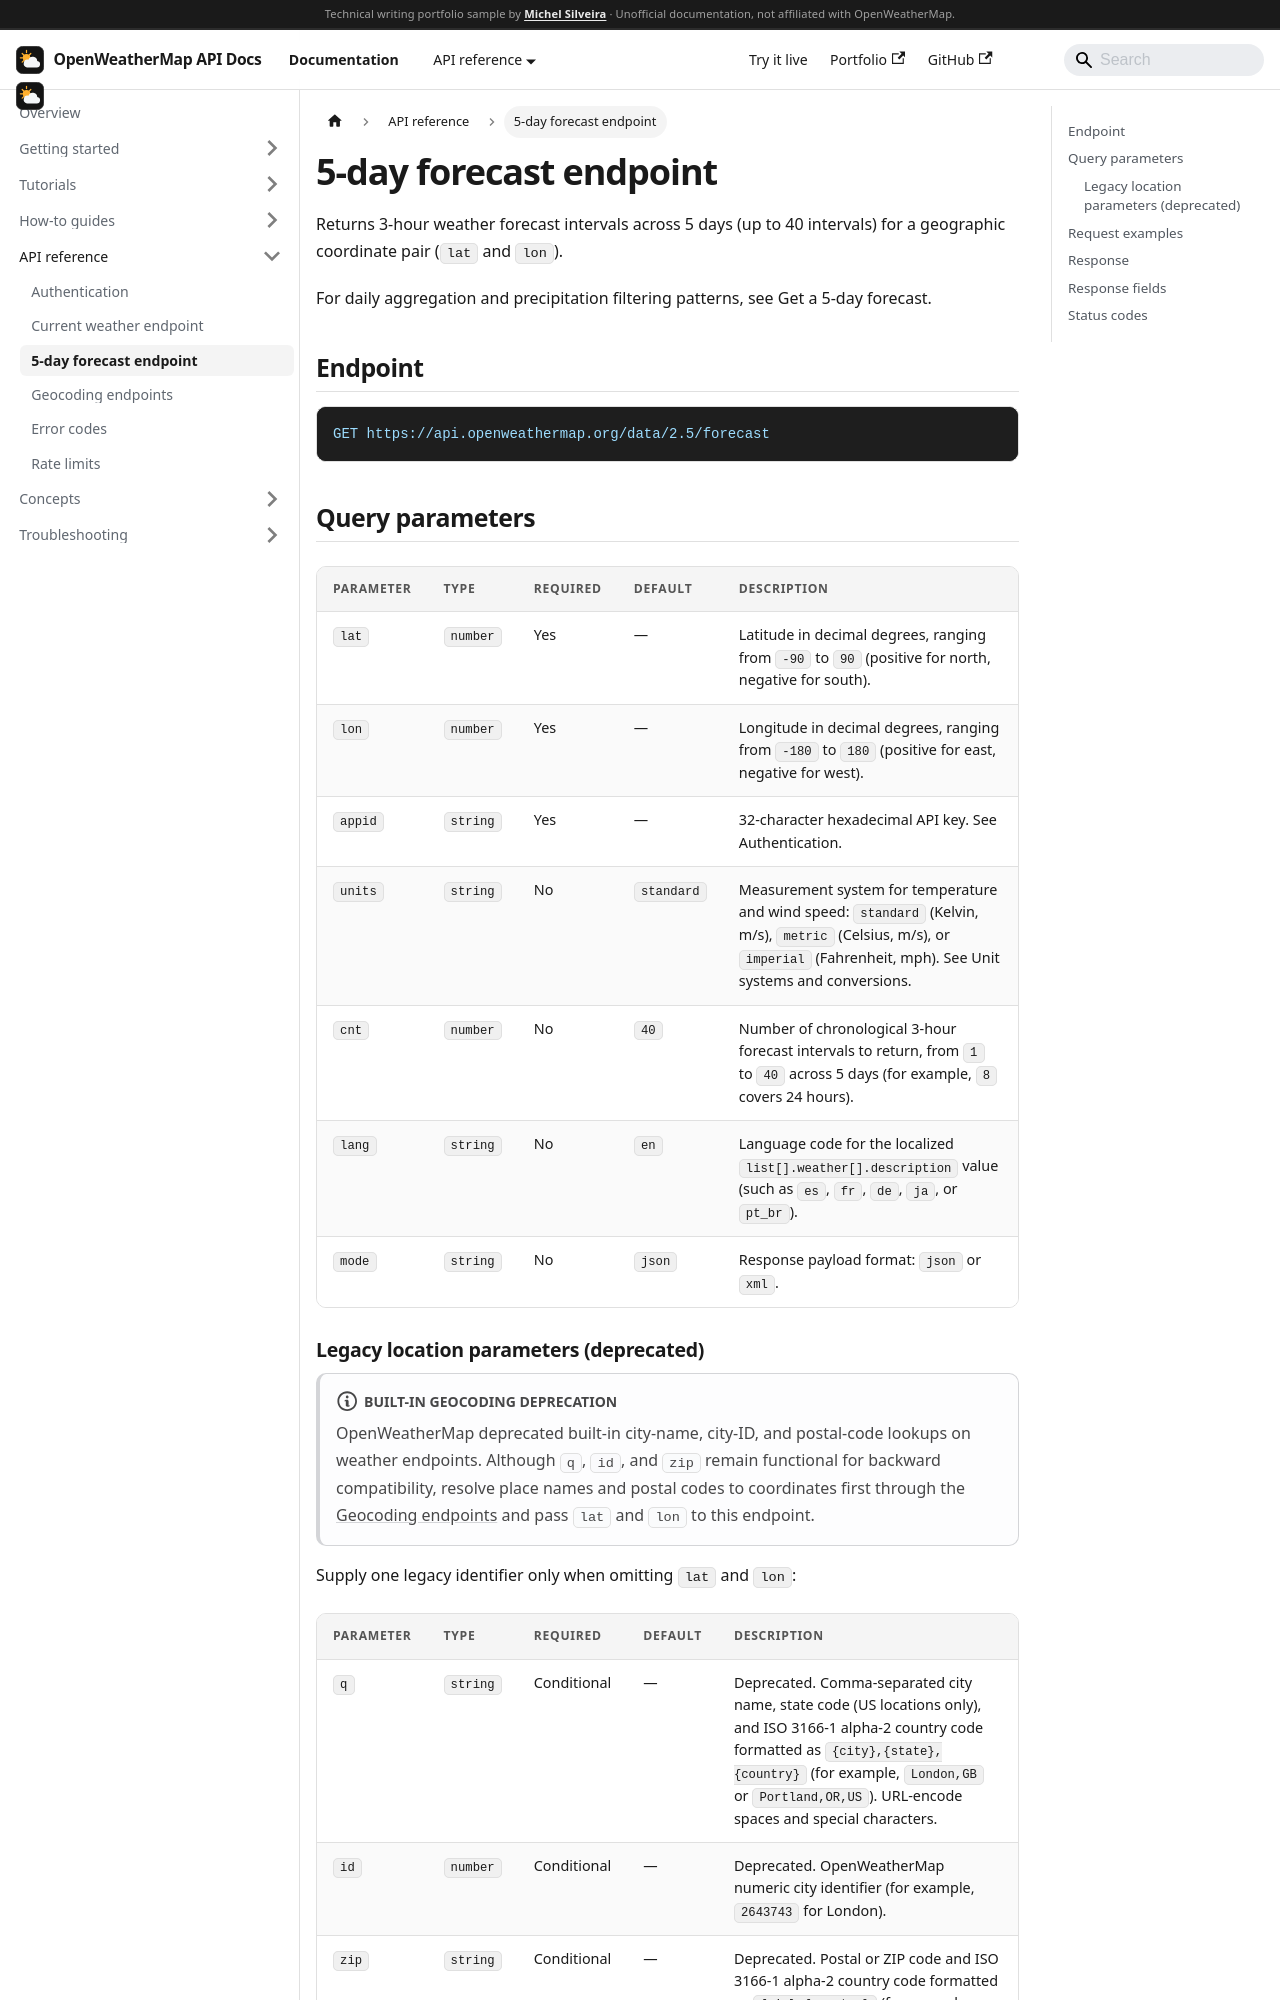

repository: MichelGSS/openweather-docs · page: docs/reference/forecast.html · generator: docusaurus

---
sidebar_position: 3
title: 5-day forecast endpoint
description: Complete API reference for GET /data/2.5/forecast, including query parameters, multi-language request examples, 3-hour interval schema, city metadata, and status codes.
---

import Tabs from '@theme/Tabs';
import TabItem from '@theme/TabItem';

# 5-day forecast endpoint

Returns 3-hour weather forecast intervals across 5 days (up to 40 intervals) for a geographic coordinate pair (`lat` and `lon`).

For daily aggregation and precipitation filtering patterns, see [Get a 5-day forecast](../how-to/get-forecast).

## Endpoint

```http
GET https://api.openweathermap.org/data/2.5/forecast
```

## Query parameters

| Parameter | Type | Required | Default | Description |
| --- | --- | --- | --- | --- |
| `lat` | `number` | Yes | — | Latitude in decimal degrees, ranging from `-90` to `90` (positive for north, negative for south). |
| `lon` | `number` | Yes | — | Longitude in decimal degrees, ranging from `-180` to `180` (positive for east, negative for west). |
| `appid` | `string` | Yes | — | 32-character hexadecimal API key. See [Authentication](./authentication). |
| `units` | `string` | No | `standard` | Measurement system for temperature and wind speed: `standard` (Kelvin, m/s), `metric` (Celsius, m/s), or `imperial` (Fahrenheit, mph). See [Unit systems and conversions](../concepts/units). |
| `cnt` | `number` | No | `40` | Number of chronological 3-hour forecast intervals to return, from `1` to `40` across 5 days (for example, `8` covers 24 hours). |
| `lang` | `string` | No | `en` | Language code for the localized `list[].weather[].description` value (such as `es`, `fr`, `de`, `ja`, or `pt_br`). |
| `mode` | `string` | No | `json` | Response payload format: `json` or `xml`. |
